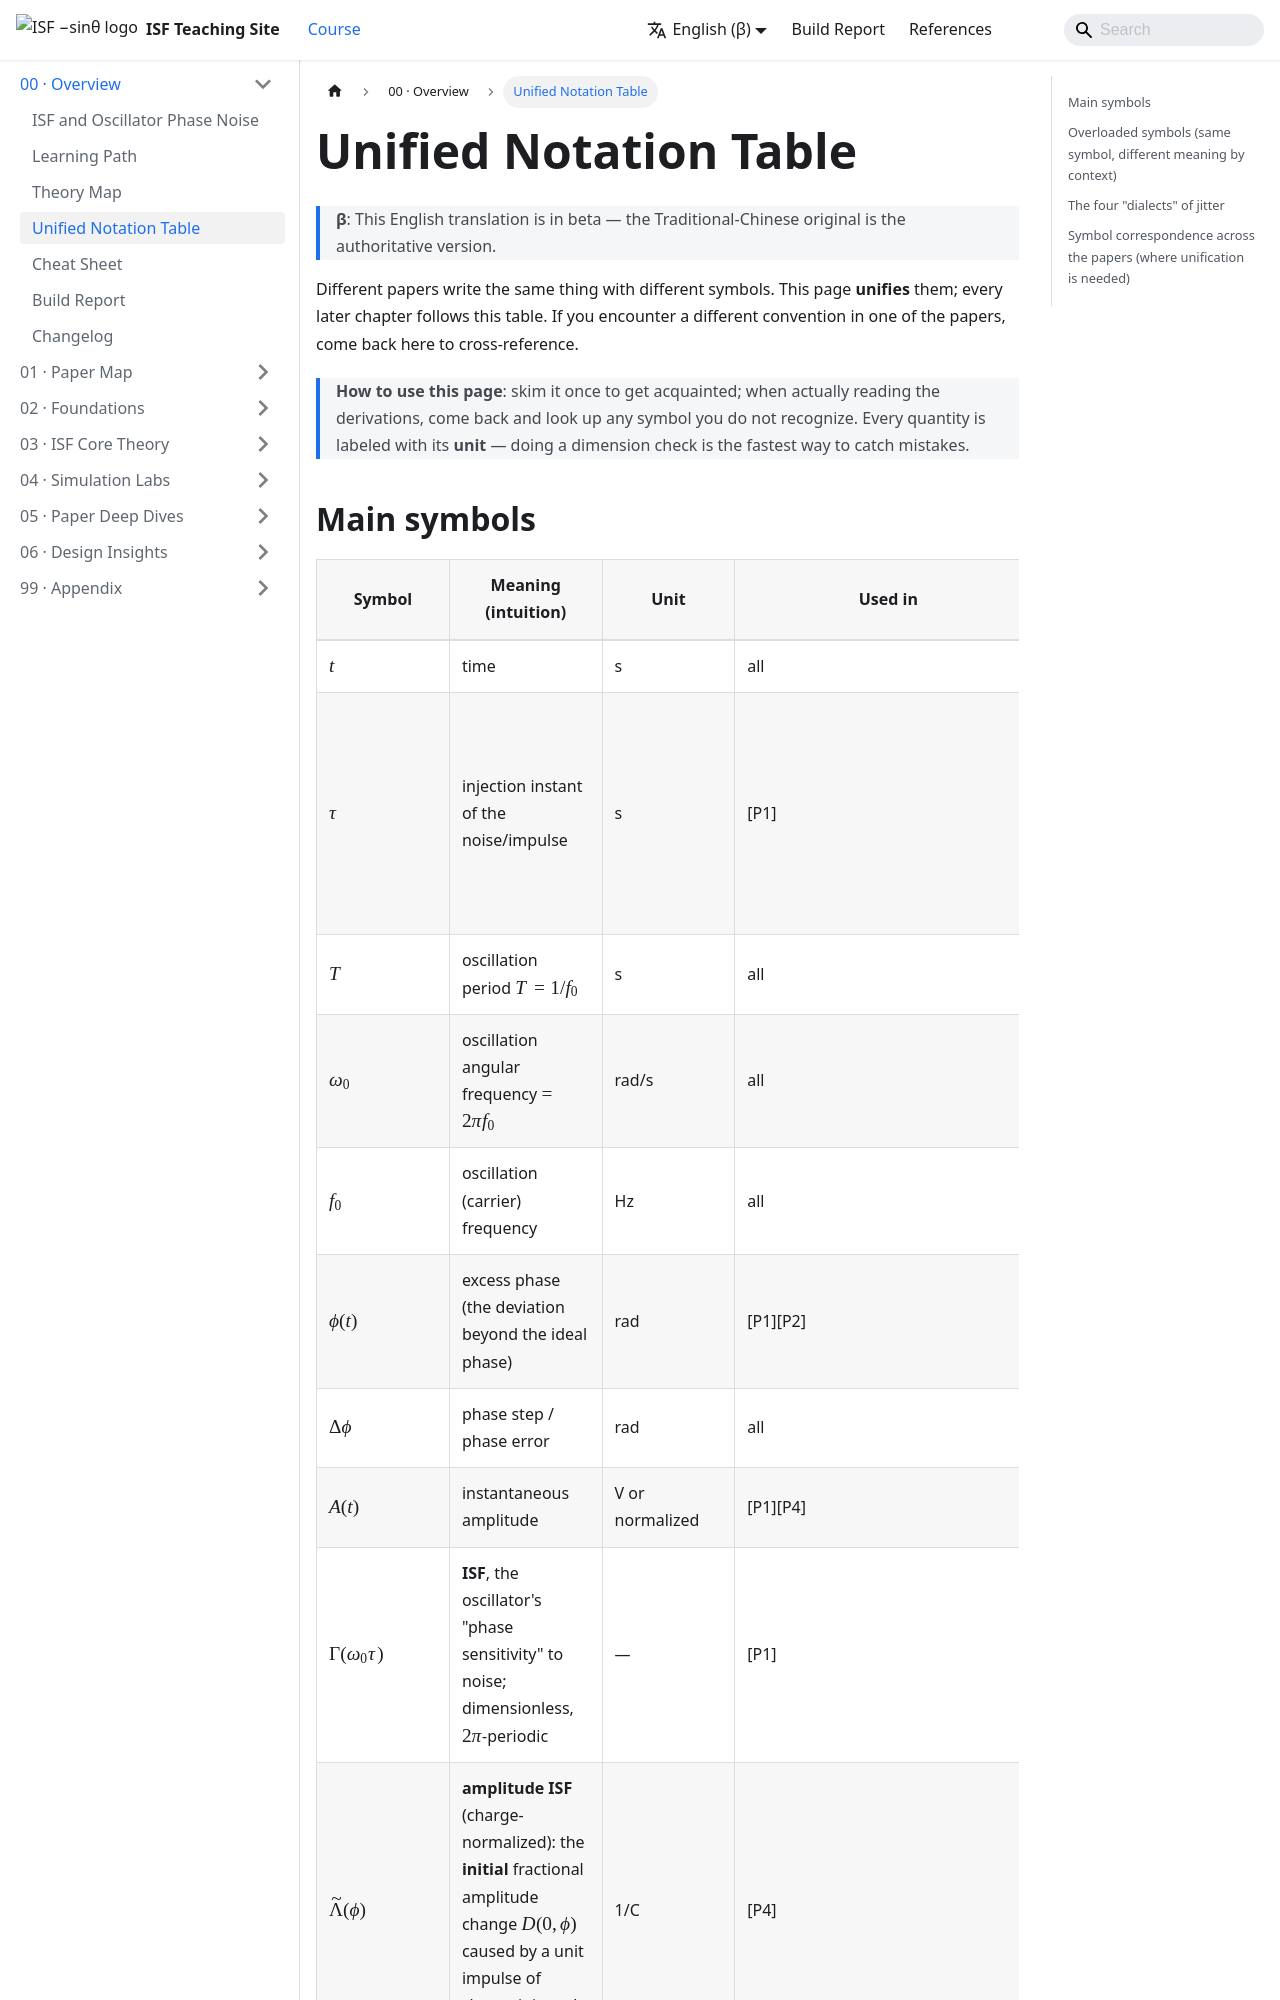

repository: gmcycle7/isf-teaching-site · page: en/00_overview/notation/index.html · generator: docusaurus

---
title: 統一符號表 Notation
description: 全站一致的符號、單位、與各論文之間的符號對照。
---

# 統一符號表 Notation

不同論文用不同符號寫同一件事，這頁把它們**統一**，往後所有章節都照這張表。
若你在某篇論文看到不同寫法，回到這裡對照即可。

> **怎麼用這頁**：先掃一遍混個臉熟；真正讀推導時，遇到不懂的符號回來查。
> 每個量都標了**單位**——做 dimension check（因次檢查）是抓錯最快的方法。
